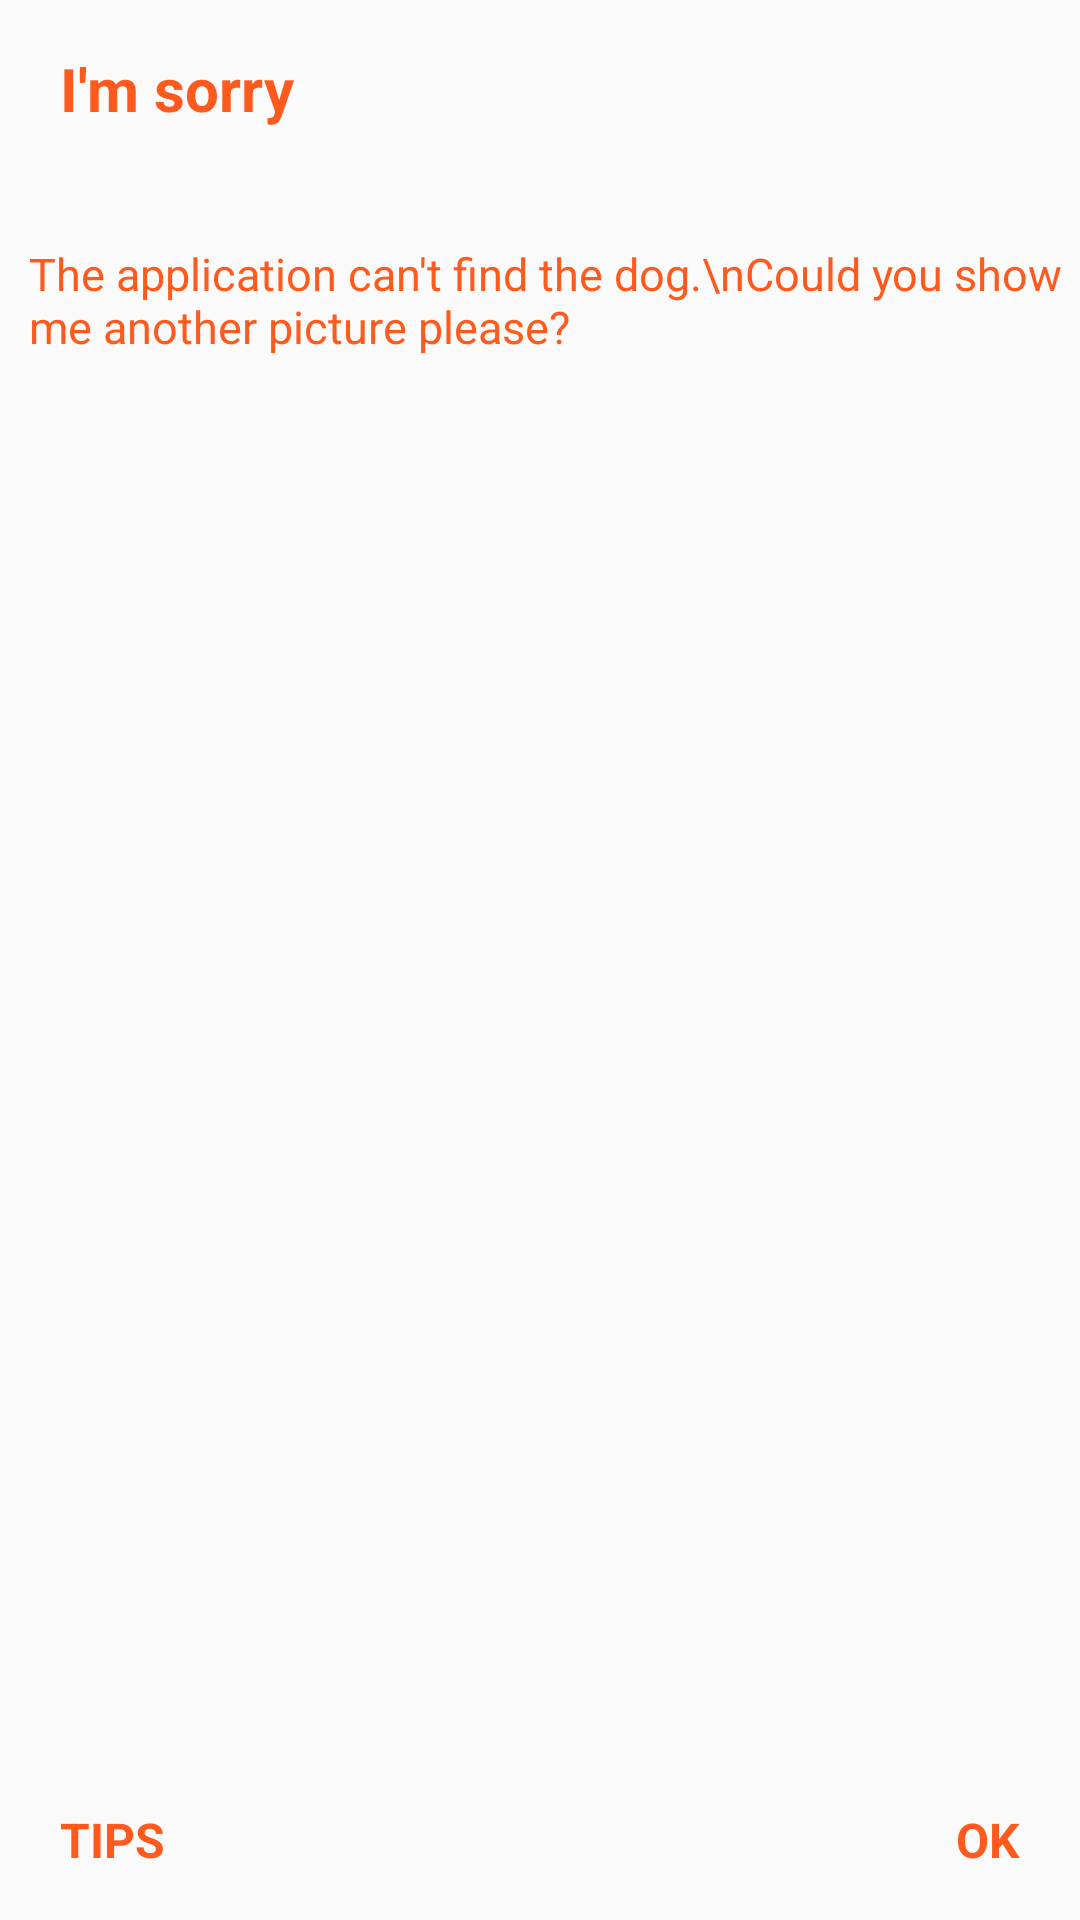

Here is an Android app screen rendered from its layout file. Give the layout XML and the strings, colors and styles it references.
<!-- AndroidManifest.xml: application theme Theme.Test1 -->
<!-- res/layout/activity_validation.xml -->
<?xml version="1.0" encoding="utf-8"?>
<androidx.constraintlayout.widget.ConstraintLayout xmlns:android="http://schemas.android.com/apk/res/android"
    xmlns:app="http://schemas.android.com/apk/res-auto"
    xmlns:tools="http://schemas.android.com/tools"
    android:layout_width="wrap_content"
    android:layout_height="wrap_content"
    android:id="@+id/constraint_layout"
    android:background="@drawable/cardview"
    android:elevation="7dp"
    android:layout_gravity="center"
    android:layout_margin="10dp"
    tools:context=".Invalidation">

    <TextView
        android:id="@+id/Validationtext"
        android:layout_width="wrap_content"
        android:layout_height="43dp"
        android:layout_marginTop="15dp"
        android:layout_marginBottom="15dp"
        android:text="The application can't find the dog.\nCould you show me another picture please?"
        android:textColor="@color/Giants_Orange"
        android:textSize="15dp"
        app:layout_constraintBottom_toTopOf="@+id/OK"
        app:layout_constraintEnd_toEndOf="@id/OK"
        app:layout_constraintHorizontal_bias="0.266"
        app:layout_constraintStart_toStartOf="@id/TIPS"
        app:layout_constraintTop_toBottomOf="@+id/Title_validationtext"
        app:layout_constraintVertical_bias="0.047" />

    <TextView
        android:id="@+id/Title_validationtext"
        android:layout_width="wrap_content"
        android:layout_height="wrap_content"
        android:layout_marginStart="20dp"
        android:layout_marginTop="16dp"
        android:text="I'm sorry"
        android:textColor="@color/Giants_Orange"
        android:textSize="20sp"
        android:textStyle="bold"
        app:layout_constraintStart_toStartOf="parent"
        app:layout_constraintTop_toTopOf="parent" />

    <TextView
        android:id="@+id/TIPS"
        android:layout_width="wrap_content"
        android:layout_height="wrap_content"
        android:layout_marginStart="20dp"
        android:layout_marginBottom="16dp"
        android:text="TIPS"
        android:textColor="@color/Giants_Orange"
        android:textSize="16sp"
        android:textStyle="bold"
        app:layout_constraintBottom_toBottomOf="parent"
        app:layout_constraintStart_toStartOf="parent" />

    <TextView
        android:id="@+id/OK"
        android:layout_width="wrap_content"
        android:layout_height="wrap_content"
        android:layout_marginEnd="20dp"
        android:layout_marginBottom="16dp"
        android:text="OK"
        android:textColor="@color/Giants_Orange"
        android:textSize="16sp"
        android:textStyle="bold"
        app:layout_constraintBottom_toBottomOf="parent"
        app:layout_constraintEnd_toEndOf="parent" />

</androidx.constraintlayout.widget.ConstraintLayout>
<!-- resources referenced by this layout -->
<resources>
  <color name="Giants_Orange">#FE5A1D</color>
  <style name="Theme.Test1" parent="Theme.AppCompat.Light.NoActionBar">
          
          <item name="colorPrimary">@color/BrightOrange</item>
          <item name="colorPrimaryVariant">@color/start_color</item>
          <item name="colorOnPrimary">@color/white</item>
          
          <item name="colorSecondary">@color/teal_200</item>
          <item name="colorSecondaryVariant">@color/teal_700</item>
          <item name="colorOnSecondary">@color/black</item>
          
          <item name="android:windowActivityTransitions">true</item>
          <item name="colorSurface">@color/Giants_Orange</item>
          <item name="android:statusBarColor">@color/orange</item>
          
      </style>
  <color name="BrightOrange">#FFA500</color>
  <color name="start_color">#EC9F05</color>
  <color name="white">#FFFFFFFF</color>
  <color name="teal_200">#FF03DAC5</color>
  <color name="teal_700">#FF018786</color>
  <color name="black">#FF000000</color>
  <color name="orange">#E88504</color>
</resources>
